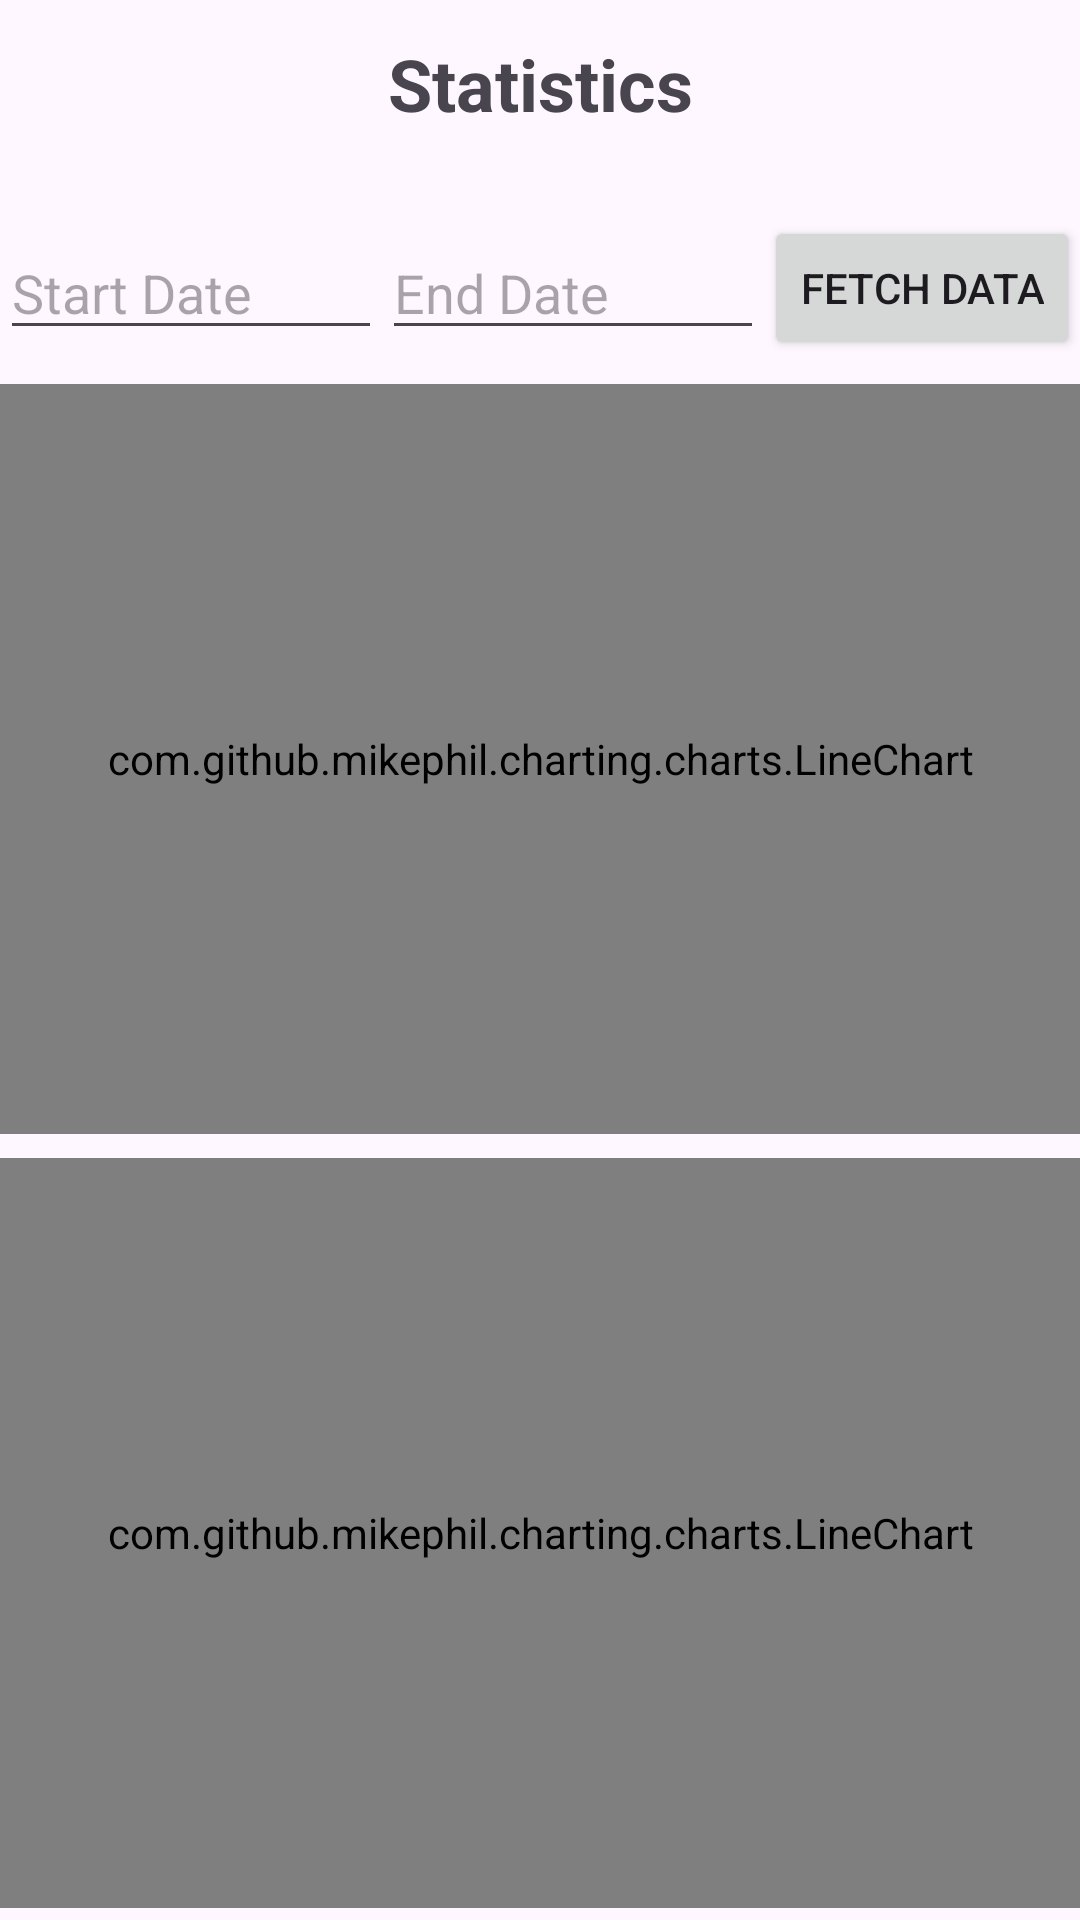

Write the Android layout XML for this screen, with the resource values it uses.
<!-- AndroidManifest.xml: application theme Theme.HealthFriend -->
<!-- res/layout/fragment_user_statistics.xml -->
<?xml version="1.0" encoding="utf-8"?>
<FrameLayout xmlns:android="http://schemas.android.com/apk/res/android"
    xmlns:tools="http://schemas.android.com/tools"
    android:layout_width="match_parent"
    android:layout_height="match_parent"
    tools:context=".UserScreens.UserStatisticsFragment">
    <LinearLayout
        android:layout_width="match_parent"
        android:layout_height="match_parent"
        android:orientation="vertical">
<Toolbar
    android:layout_width="match_parent"
    android:layout_height="wrap_content">
    <TextView
        android:layout_width="wrap_content"
        android:layout_height="wrap_content"
        android:text="Statistics"
        android:textStyle="bold"
        android:textSize="24sp"
        android:layout_gravity="center"
        />
</Toolbar>

        <LinearLayout
            android:layout_width="match_parent"
            android:layout_height="wrap_content"
            android:orientation="horizontal"
            android:gravity="center_vertical"
            android:layout_marginTop="16dp">

            <EditText
                android:id="@+id/startDateEditText"
                android:layout_width="0dp"
                android:layout_height="wrap_content"
                android:layout_weight="1"
                android:hint="Start Date"
                android:inputType="none"
                android:focusable="false" />

            <EditText
                android:id="@+id/endDateEditText"
                android:layout_width="0dp"
                android:layout_height="wrap_content"
                android:layout_weight="1"
                android:hint="End Date"
                android:inputType="none"
                android:focusable="false" />

            <Button
                android:id="@+id/fetchDataButton"
                android:layout_width="wrap_content"
                android:layout_height="wrap_content"
                android:text="Fetch Data" />
        </LinearLayout>

        <com.github.mikephil.charting.charts.LineChart
            android:id="@+id/lineChart1"
            android:layout_width="match_parent"
            android:layout_height="250dp"
            android:layout_marginTop="8dp"/>

        <com.github.mikephil.charting.charts.LineChart
            android:id="@+id/lineChart2"
            android:layout_width="match_parent"
            android:layout_height="250dp"
            android:layout_marginTop="8dp"/>

    </LinearLayout>

</FrameLayout>
<!-- resources referenced by this layout -->
<resources>
  <style name="Theme.HealthFriend" parent="Base.Theme.HealthFriend" />
  <style name="Base.Theme.HealthFriend" parent="Theme.Material3.DayNight.NoActionBar">
          
          
      </style>
</resources>
